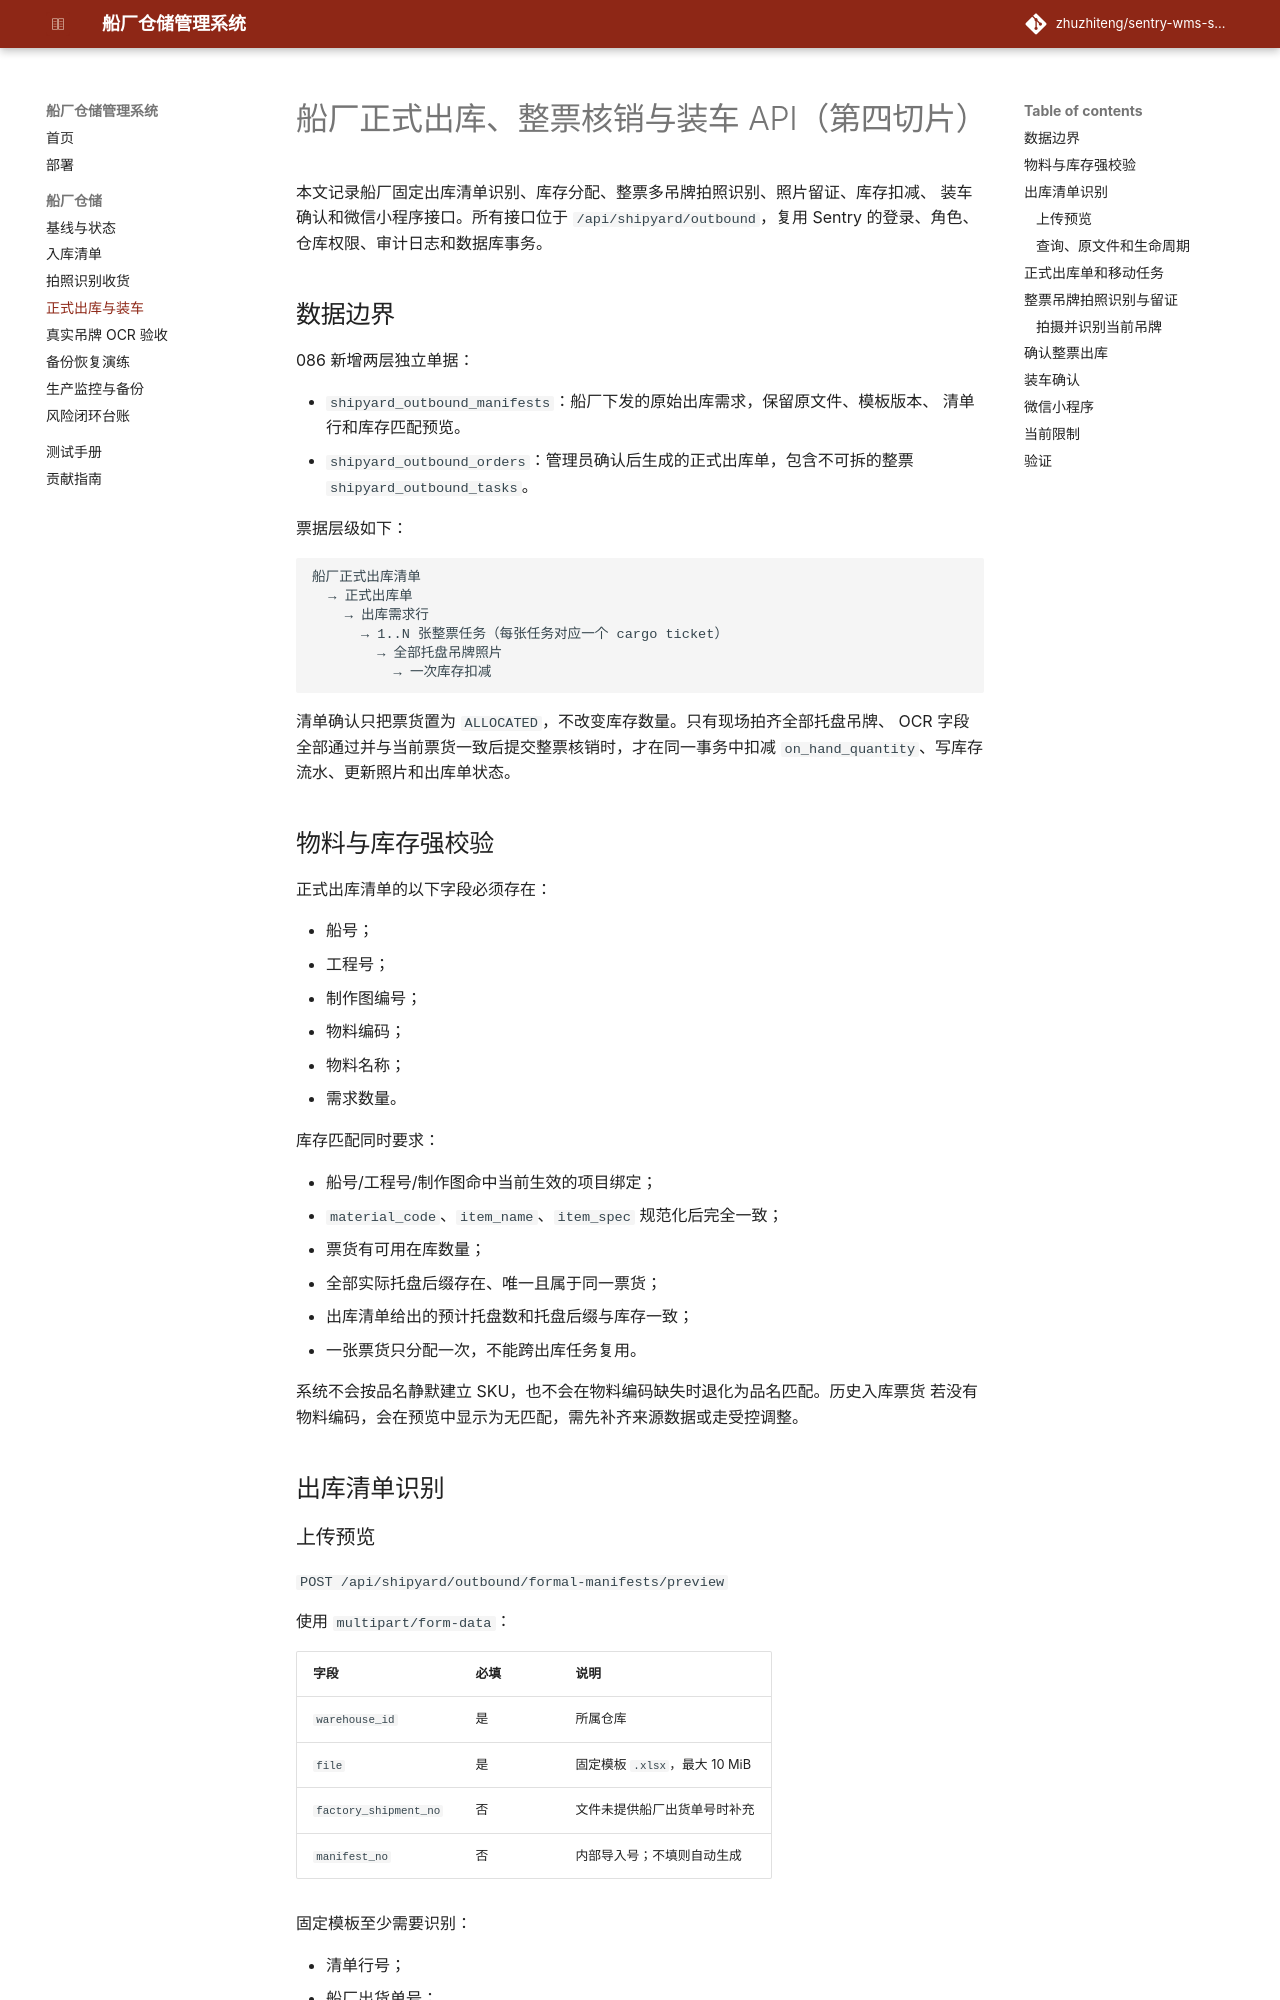

repository: zhuzhiteng/sentry-wms-shipyard · page: shipyard/formal-outbound-api/index.html · generator: mkdocs

# 船厂正式出库、整票核销与装车 API（第四切片）

本文记录船厂固定出库清单识别、库存分配、整票多吊牌拍照识别、照片留证、库存扣减、
装车确认和微信小程序接口。所有接口位于 `/api/shipyard/outbound`，复用 Sentry
的登录、角色、仓库权限、审计日志和数据库事务。

## 数据边界

086 新增两层独立单据：

- `shipyard_outbound_manifests`：船厂下发的原始出库需求，保留原文件、模板版本、
  清单行和库存匹配预览。
- `shipyard_outbound_orders`：管理员确认后生成的正式出库单，包含不可拆的整票
  `shipyard_outbound_tasks`。

票据层级如下：

```text
船厂正式出库清单
  → 正式出库单
    → 出库需求行
      → 1..N 张整票任务（每张任务对应一个 cargo ticket）
        → 全部托盘吊牌照片
          → 一次库存扣减
```

清单确认只把票货置为 `ALLOCATED`，不改变库存数量。只有现场拍齐全部托盘吊牌、
OCR 字段全部通过并与当前票货一致后提交整票核销时，才在同一事务中扣减
`on_hand_quantity`、写库存流水、更新照片和出库单状态。

## 物料与库存强校验

正式出库清单的以下字段必须存在：

- 船号；
- 工程号；
- 制作图编号；
- 物料编码；
- 物料名称；
- 需求数量。

库存匹配同时要求：

- 船号/工程号/制作图命中当前生效的项目绑定；
- `material_code`、`item_name`、`item_spec` 规范化后完全一致；
- 票货有可用在库数量；
- 全部实际托盘后缀存在、唯一且属于同一票货；
- 出库清单给出的预计托盘数和托盘后缀与库存一致；
- 一张票货只分配一次，不能跨出库任务复用。

系统不会按品名静默建立 SKU，也不会在物料编码缺失时退化为品名匹配。历史入库票货
若没有物料编码，会在预览中显示为无匹配，需先补齐来源数据或走受控调整。

## 出库清单识别

### 上传预览

`POST /api/shipyard/outbound/formal-manifests/preview`

使用 `multipart/form-data`：

| 字段 | 必填 | 说明 |
| --- | --- | --- |
| `warehouse_id` | 是 | 所属仓库 |
| `file` | 是 | 固定模板 `.xlsx`，最大 10 MiB |
| `factory_shipment_no` | 否 | 文件未提供船厂出货单号时补充 |
| `manifest_no` | 否 | 内部导入号；不填则自动生成 |

固定模板至少需要识别：

- 清单行号；
- 船厂出货单号；
- 船号、工程号、制作图号；
- 物料编码、物料名称、规格；
- 需求数量、单位、需求日期；
- 预计托盘数、托盘后缀。

接口返回逐行绑定状态、候选整票、区域快照、托盘后缀和库存缺口。同一文件
SHA-256 或未作废的内部导入号重复时返回 `409`。

### 查询、原文件和生命周期

```text
GET  /api/shipyard/outbound/formal-manifests?warehouse_id=1
GET  /api/shipyard/outbound/formal-manifests/<manifest_id>
GET  /api/shipyard/outbound/formal-manifests/<manifest_id>/file
POST /api/shipyard/outbound/formal-manifests/<manifest_id>/confirm
POST /api/shipyard/outbound/formal-manifests/<manifest_id>/void
```

确认接口无编辑字段，使用服务端重新计算后的分配结果生成正式出库单。库存不足不会
被写成负库存；没有合适整票的需求行保留 `SHORTAGE`。已生成出库单的清单不能作废。
